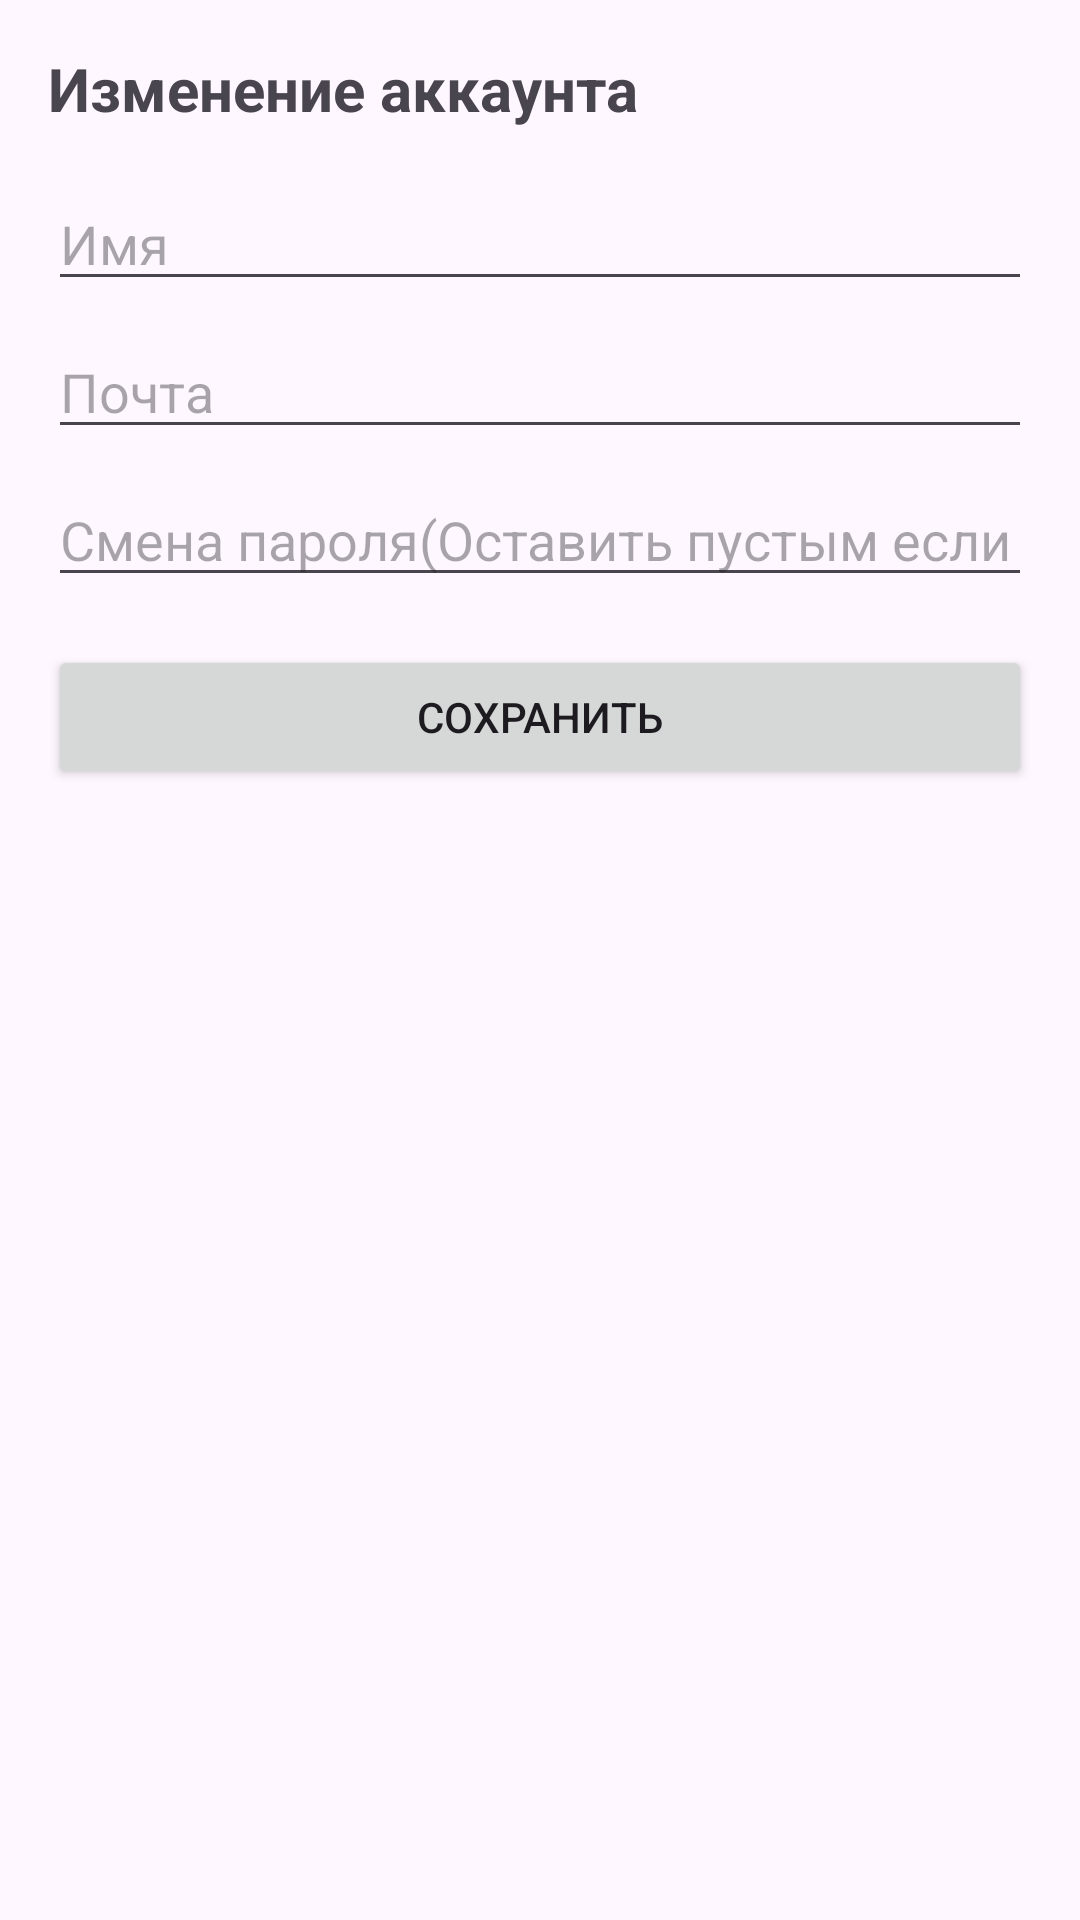

Android layout source for this screen:
<!-- AndroidManifest.xml: application theme Theme.MyApplication -->
<!-- res/layout/fragment_profile.xml -->
<?xml version="1.0" encoding="utf-8"?>
<LinearLayout xmlns:android="http://schemas.android.com/apk/res/android"
    android:layout_width="match_parent"
    android:layout_height="match_parent"
    android:orientation="vertical"
    android:padding="16dp">

    <TextView
        android:layout_width="match_parent"
        android:layout_height="wrap_content"
        android:text="Изменение аккаунта"
        android:textSize="20sp"
        android:textStyle="bold"
        android:layout_marginBottom="16dp" />

    <EditText
        android:id="@+id/login_edit"
        android:layout_width="match_parent"
        android:layout_height="wrap_content"
        android:hint="Имя"
        android:inputType="text"
        android:layout_marginBottom="8dp" />

    <EditText
        android:id="@+id/email_edit"
        android:layout_width="match_parent"
        android:layout_height="wrap_content"
        android:hint="Почта"
        android:inputType="textEmailAddress"
        android:layout_marginBottom="8dp" />

    <EditText
        android:id="@+id/password_edit"
        android:layout_width="match_parent"
        android:layout_height="wrap_content"
        android:hint="Смена пароля(Оставить пустым если не нужно)"
        android:inputType="textPassword"
        android:layout_marginBottom="16dp" />

    <Button
        android:id="@+id/save_button"
        android:layout_width="match_parent"
        android:layout_height="wrap_content"
        android:text="Сохранить" />

</LinearLayout>
<!-- resources referenced by this layout -->
<resources>
  <style name="Theme.MyApplication" parent="Base.Theme.MyApplication" />
  <style name="Base.Theme.MyApplication" parent="Theme.Material3.DayNight.NoActionBar">
          <item name="colorPrimary">#EE8BDD</item>
          <item name="colorPrimaryVariant">#CB5DB9</item>
          <item name="colorOnPrimary">@color/white</item>
          <item name="colorSecondary">#AB214F</item>
          <item name="colorSecondaryVariant">#86002D</item>
          <item name="colorOnSecondary">@color/black</item>
  
      </style>
  <color name="white">#FFFFFF</color>
  <color name="black">#1B1E28</color>
</resources>
